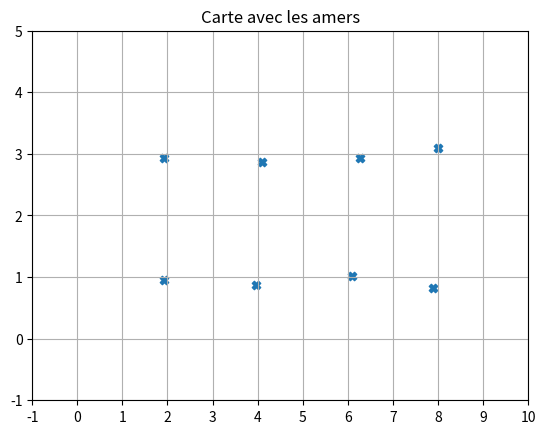

Python code for this plot:
"""
Code realise pour l'etape 1 du projet bloc 3 SLAM du M2 AURO
[redacted]
But : 
    Creation et affichage d'une carte de N amers
    Modele de robot lineaire 
    SLAM base Kalman 
    Affichage au cours de la simulation
"""
import matplotlib.pyplot as plt
import numpy as np

"""
Fonction de creation de la carte. 
Inuput : nombre amers, distance en x entre deux amers, distance en y entre les deux lignes d'amer, position premer amer (xA0, yA0)
Output : ndarray de dim (2*nbamer, 1) contenant Xamer0, Yamer0, Xamer1, Yamer1, ...
"""
def AmerCreation (nbamer : int, distX : int, distY : int, xA0 : int, yA0 : int, dispAmers : int) -> np.ndarray :
    print("... Creation de la Carte ...")
    amers = np.ndarray((2*nbamer,))
    amers[0:2] = (xA0, yA0)
    for i in range(2, nbamer, 2) :
        amers[i] = amers[i-2]+distX
        amers[i+1] = yA0
    for i in range(nbamer, 2*nbamer, 2) :
        amers[i] = amers[i-nbamer]
        amers[i+1] = yA0+distY

    #Ajout de bruit dans la position des amers 
    sigma = np.zeros((2*nbamer, 2*nbamer))
    for i in range(2*nbamer) :
        sigma[i,i] = dispAmers
    amersBruit = amers + np.linalg.cholesky(sigma)@np.random.normal(size=(2*nbamer,))
    print("--- Carte cree ---")
    return amers, amersBruit

"""
Fonction pour l'affichage de la carte 
Input : l'etat contenant la position des amers
Output : None 
"""
def MapPlot (etat : np.ndarray):
    fig, ax = plt.subplots()
    N = etat.shape[0]
    x = np.ndarray((int(N/2),))
    y = np.ndarray((int(N/2),))
    for i in range(0, N, 2):
        x[int(i/2)] = etat[i]
        y[int(i/2)] = etat[i+1]

    ax.scatter(x, y, marker="X")
    ax.set(xlim=(-1, 10), xticks=np.arange(-1, 11), ylim=(-1, 5), yticks=np.arange(-1, 6))
    ax.set_title('Carte avec les amers')
    plt.grid()
    plt.show()

if __name__ == '__main__':
    nbamer = 8
    distX = distY = 2
    xA0, yA0 = (2,1)
    dispAmers = 0.01
    amers, amersB = AmerCreation(nbamer, distX, distY, xA0, yA0, dispAmers)
    MapPlot(amersB)